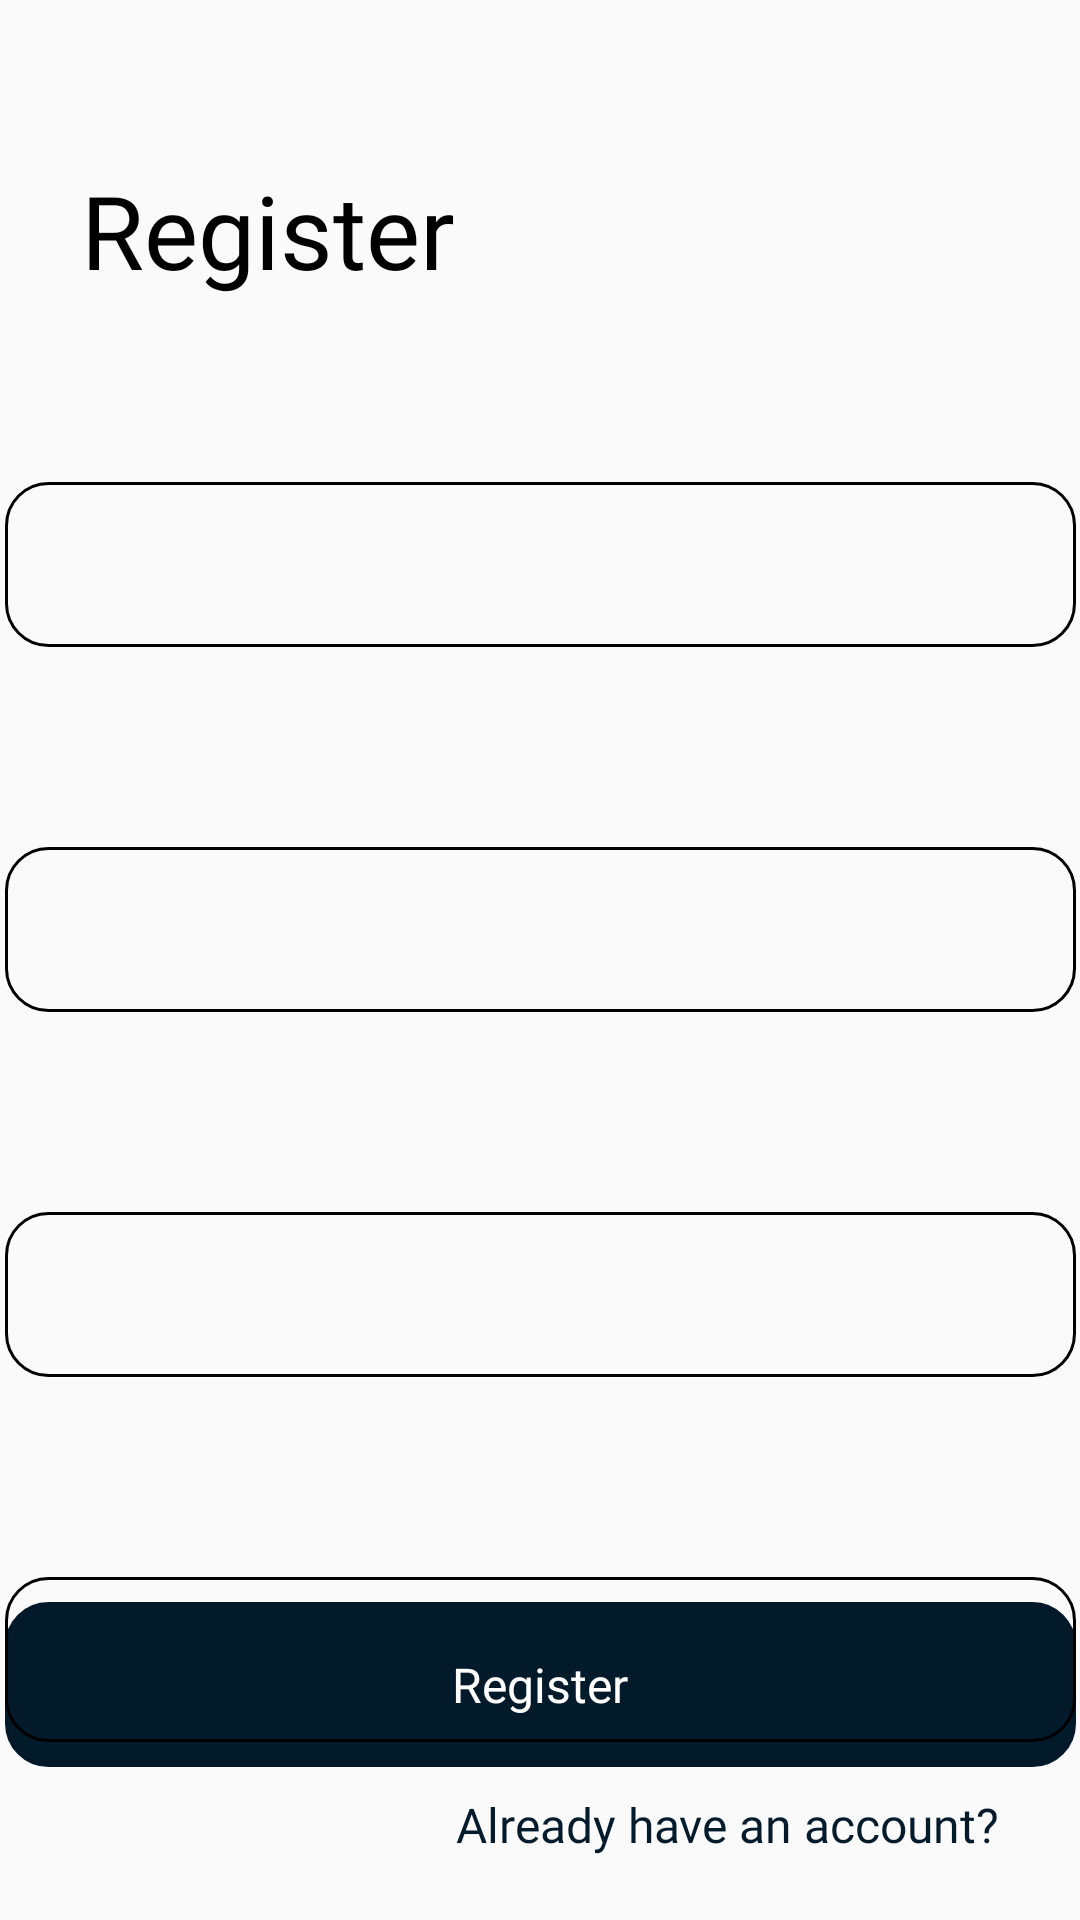

Reconstruct the res/layout file that produces this screen, plus the resources it refers to.
<!-- AndroidManifest.xml: application theme Theme.Nearmate -->
<!-- res/layout/activity_register.xml -->
<?xml version="1.0" encoding="utf-8"?>
<androidx.constraintlayout.widget.ConstraintLayout xmlns:android="http://schemas.android.com/apk/res/android"
    xmlns:app="http://schemas.android.com/apk/res-auto"
    xmlns:tools="http://schemas.android.com/tools"
    android:id="@+id/main"
    android:layout_width="match_parent"
    android:layout_height="match_parent"
    tools:context=".features.register.RegisterActivity">

    <FrameLayout
        android:id="@+id/registerButtonContainer"
        android:layout_width="357dp"
        android:layout_height="55dp"
        android:layout_marginStart="27dp"
        android:layout_marginEnd="27dp"
        app:layout_constraintBottom_toBottomOf="parent"
        app:layout_constraintEnd_toEndOf="parent"
        app:layout_constraintStart_toStartOf="parent"
        app:layout_constraintTop_toTopOf="parent"
        app:layout_constraintVertical_bias="0.913">

        <Button
            android:id="@+id/registerButton"
            android:layout_width="match_parent"
            android:layout_height="match_parent"
            android:background="@drawable/rounded_corner"
            android:backgroundTint="@color/colorPrimary"
            android:fontFamily="@font/poppins_bold"
            android:text="@string/register"
            android:textColor="@color/white"
            android:textSize="16sp"
            android:textAllCaps="false" />

        <ProgressBar
            android:id="@+id/registerProgressBar"
            style="?android:attr/progressBarStyleSmall"
            android:layout_width="30dp"
            android:layout_height="30dp"
            android:visibility="gone"
            android:indeterminate="true"
            android:layout_gravity="center"
            android:indeterminateTint="@color/white"
            android:indeterminateTintMode="src_in" />
    </FrameLayout>

    <TextView
        android:id="@+id/registerLoginRedirectTV"
        android:layout_width="wrap_content"
        android:layout_height="wrap_content"
        android:layout_marginStart="174dp"
        android:layout_marginEnd="27dp"
        android:fontFamily="@font/poppins_bold"
        android:text="@string/already_have_an_account"
        android:textColor="@color/colorPrimary"
        android:textSize="16sp"
        app:layout_constraintBottom_toBottomOf="parent"
        app:layout_constraintEnd_toEndOf="parent"
        app:layout_constraintHorizontal_bias="1.0"
        app:layout_constraintStart_toStartOf="parent"
        app:layout_constraintTop_toBottomOf="@+id/registerButtonContainer"
        app:layout_constraintVertical_bias="0.282"
        android:clickable="true" />

    <TextView
        android:id="@+id/register"
        android:layout_width="wrap_content"
        android:layout_height="wrap_content"
        android:layout_marginStart="27dp"
        android:layout_marginEnd="240dp"
        android:fontFamily="@font/poppins_bold"
        android:text="@string/register"
        android:textColor="@color/black"
        android:textSize="34sp"
        app:layout_constraintBottom_toBottomOf="parent"
        app:layout_constraintEnd_toEndOf="parent"
        app:layout_constraintHorizontal_bias="0.0"
        app:layout_constraintStart_toStartOf="parent"
        app:layout_constraintTop_toTopOf="parent"
        app:layout_constraintVertical_bias="0.091" />

    <include
        android:id="@+id/firstNameInputField"
        layout="@layout/layout_input_field"
        android:layout_width="match_parent"
        android:layout_height="wrap_content"
        app:layout_constraintBottom_toBottomOf="parent"
        app:layout_constraintEnd_toEndOf="parent"
        app:layout_constraintHorizontal_bias="0.0"
        app:layout_constraintStart_toStartOf="parent"
        app:layout_constraintTop_toTopOf="parent"
        app:layout_constraintVertical_bias="0.24" />

    <include
        android:id="@+id/lastNameInputField"
        layout="@layout/layout_input_field"
        android:layout_width="match_parent"
        android:layout_height="wrap_content"
        android:layout_marginTop="40dp"
        app:layout_constraintBottom_toBottomOf="parent"
        app:layout_constraintEnd_toEndOf="parent"
        app:layout_constraintStart_toStartOf="parent"
        app:layout_constraintTop_toBottomOf="@+id/firstNameInputField"
        app:layout_constraintVertical_bias="0.0" />

    <include
        android:id="@+id/emailInputField"
        layout="@layout/layout_input_field"
        android:layout_width="match_parent"
        android:layout_height="wrap_content"
        android:layout_marginTop="40dp"
        app:layout_constraintBottom_toBottomOf="parent"
        app:layout_constraintEnd_toEndOf="parent"
        app:layout_constraintStart_toStartOf="parent"
        app:layout_constraintTop_toBottomOf="@+id/lastNameInputField"
        app:layout_constraintVertical_bias="0.0" />

    <include
        android:id="@+id/passwordInputField"
        layout="@layout/layout_input_field"
        android:layout_width="match_parent"
        android:layout_height="wrap_content"
        android:layout_marginTop="40dp"
        app:layout_constraintBottom_toBottomOf="parent"
        app:layout_constraintEnd_toEndOf="parent"
        app:layout_constraintStart_toStartOf="parent"
        app:layout_constraintTop_toBottomOf="@+id/emailInputField"
        app:layout_constraintVertical_bias="0.0" />

</androidx.constraintlayout.widget.ConstraintLayout>
<!-- res/layout/layout_input_field.xml (included above) -->
<?xml version="1.0" encoding="utf-8"?>
<androidx.constraintlayout.widget.ConstraintLayout xmlns:android="http://schemas.android.com/apk/res/android"
    xmlns:app="http://schemas.android.com/apk/res-auto"
    android:layout_width="match_parent"
    android:layout_height="wrap_content">

    <TextView
        android:id="@+id/inputLabel"
        android:layout_width="wrap_content"
        android:layout_height="wrap_content"
        android:layout_marginStart="27dp"
        android:fontFamily="@font/poppins_bold"
        android:textColor="@color/colorPrimary"
        android:textSize="16sp"
        app:layout_constraintStart_toStartOf="parent"
        app:layout_constraintTop_toTopOf="parent" />

    <EditText
        android:id="@+id/inputEditText"
        android:layout_width="357dp"
        android:layout_height="55dp"
        android:layout_marginStart="27dp"
        android:layout_marginTop="5dp"
        android:layout_marginEnd="27dp"
        android:background="@drawable/rounded_corner"
        android:paddingLeft="18dp"
        android:textSize="16sp"
        app:layout_constraintEnd_toEndOf="parent"
        app:layout_constraintStart_toStartOf="parent"
        app:layout_constraintTop_toBottomOf="@+id/inputLabel" />

</androidx.constraintlayout.widget.ConstraintLayout>
<!-- resources referenced by this layout -->
<resources>
  <color name="black">#FF000000</color>
  <color name="colorPrimary">#FC011828</color>
  <color name="white">#FFFFFFFF</color>
  <!-- drawable rounded_corner (drawable) -->
  <?xml version="1.0" encoding="utf-8"?>
  <shape xmlns:android="http://schemas.android.com/apk/res/android" android:shape="rectangle">
      <corners android:radius="14dp" />
      <stroke android:width="1dp" android:color="@color/black"/>
  </shape>
  <string name="already_have_an_account">Already have an account?</string>
  <string name="register">Register</string>
  <style name="Theme.Nearmate" parent="Base.Theme.Nearmate" />
  <style name="Base.Theme.Nearmate" parent="Theme.AppCompat.Light.NoActionBar">
          
          
      </style>
</resources>
